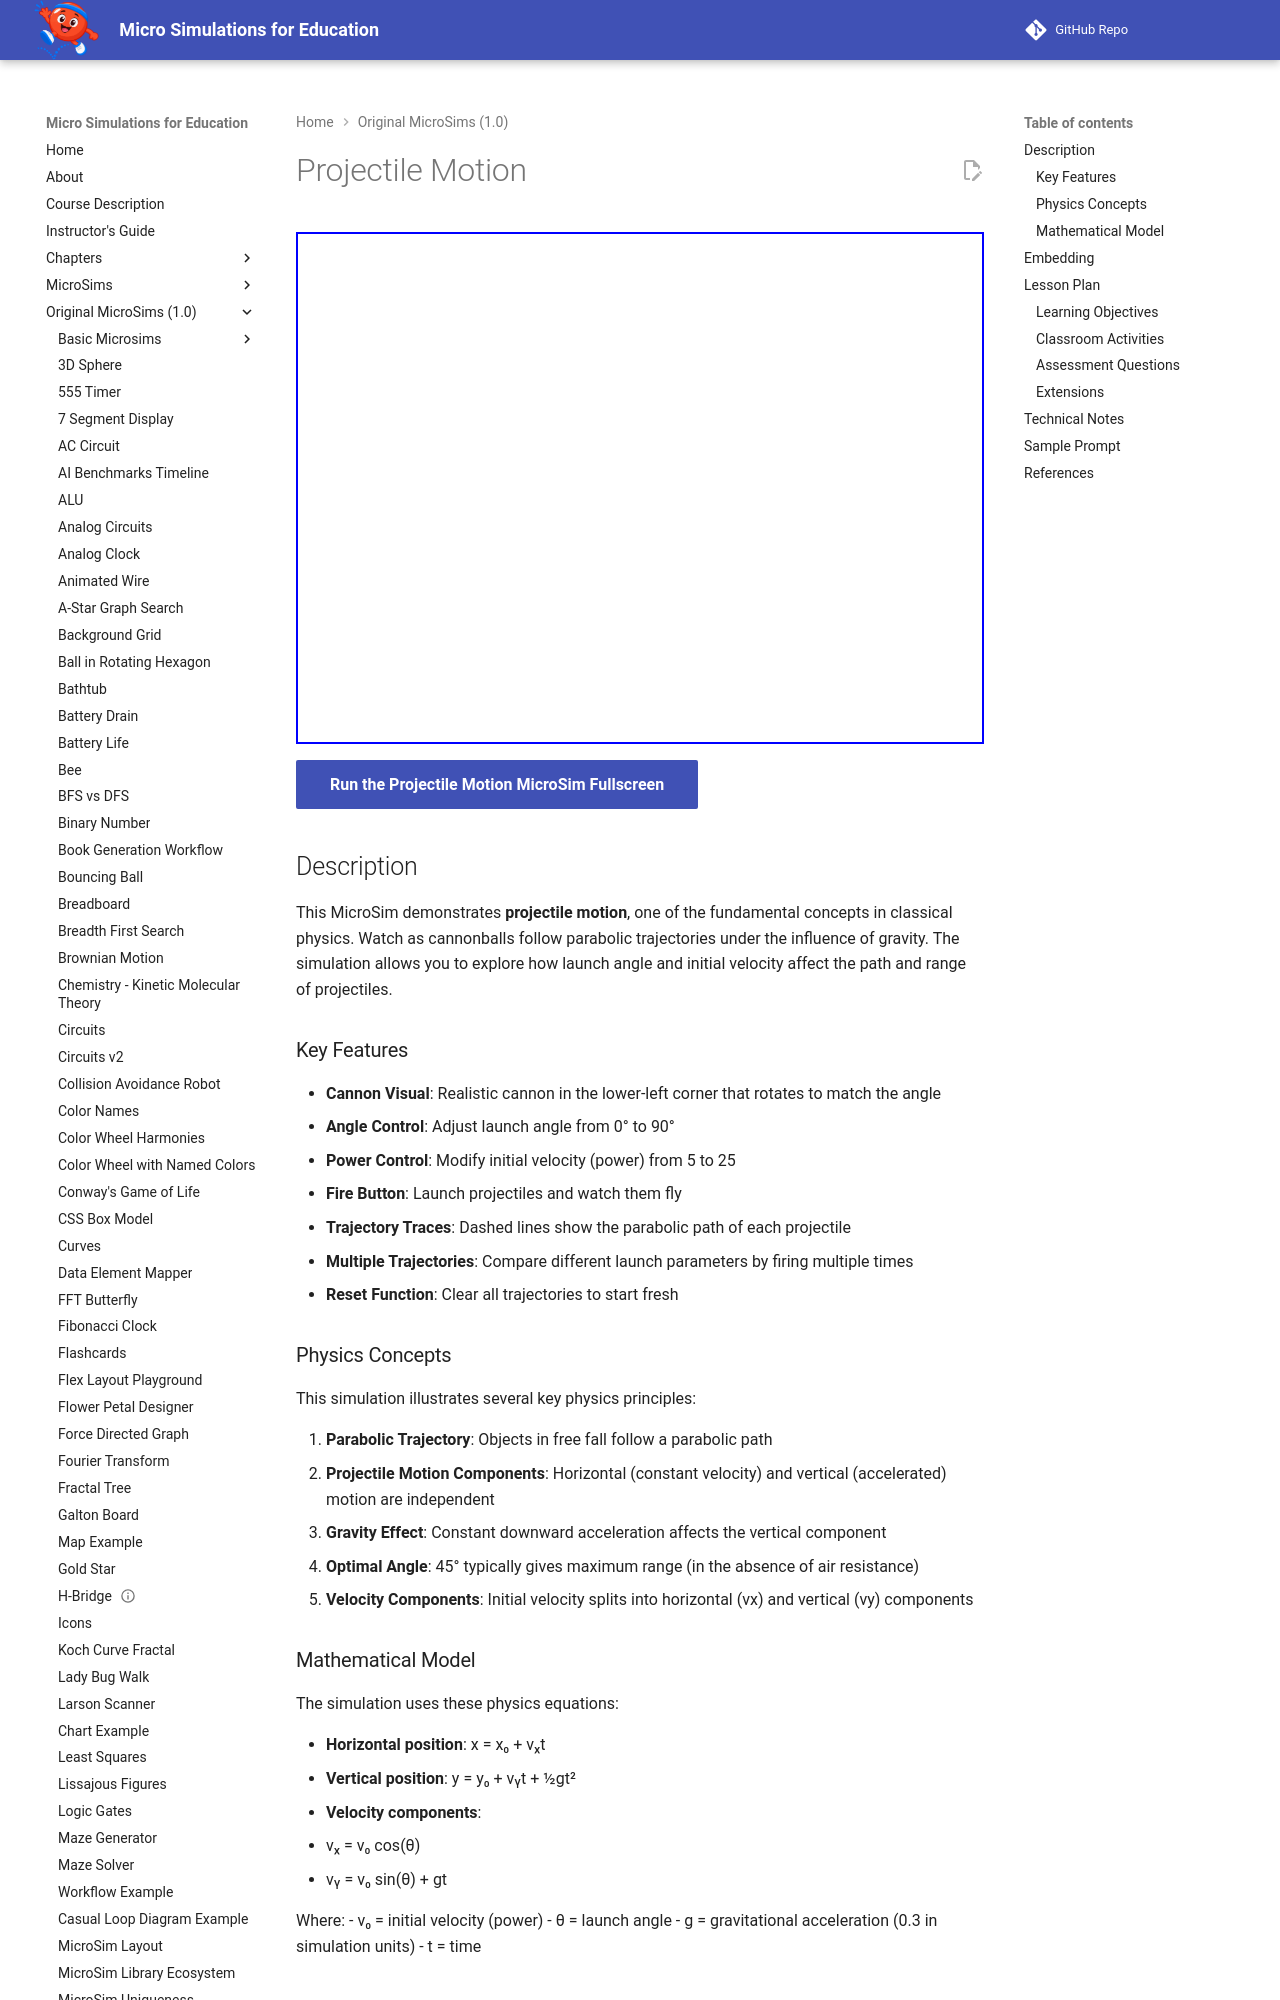

repository: dmccreary/microsims · page: microsims-old/projectile-motion/index.html · generator: mkdocs

---
title: Projectile Motion
description: A MicroSim demonstrating parabolic trajectories of projectiles with controls for launch angle and power.
quality_score: 95
image: /microsims-old/projectile-motion/projectile-motion.png
og:image: /microsims-old/projectile-motion/projectile-motion.png
twitter:image: /microsims-old/projectile-motion/projectile-motion.png
social:
   cards: false
---

# Projectile Motion

<iframe src="main.html" height="512px" scrolling="no"></iframe>

[Run the Projectile Motion MicroSim Fullscreen](./main.html){ .md-button .md-button--primary }

## Description

This MicroSim demonstrates **projectile motion**, one of the fundamental concepts in classical physics. Watch as cannonballs follow parabolic trajectories under the influence of gravity. The simulation allows you to explore how launch angle and initial velocity affect the path and range of projectiles.

### Key Features

- **Cannon Visual**: Realistic cannon in the lower-left corner that rotates to match the angle
- **Angle Control**: Adjust launch angle from 0° to 90°
- **Power Control**: Modify initial velocity (power) from 5 to 25
- **Fire Button**: Launch projectiles and watch them fly
- **Trajectory Traces**: Dashed lines show the parabolic path of each projectile
- **Multiple Trajectories**: Compare different launch parameters by firing multiple times
- **Reset Function**: Clear all trajectories to start fresh

### Physics Concepts

This simulation illustrates several key physics principles:

1. **Parabolic Trajectory**: Objects in free fall follow a parabolic path
2. **Projectile Motion Components**: Horizontal (constant velocity) and vertical (accelerated) motion are independent
3. **Gravity Effect**: Constant downward acceleration affects the vertical component
4. **Optimal Angle**: 45° typically gives maximum range (in the absence of air resistance)
5. **Velocity Components**: Initial velocity splits into horizontal (vx) and vertical (vy) components

### Mathematical Model

The simulation uses these physics equations:

- **Horizontal position**: x = x₀ + vₓt
- **Vertical position**: y = y₀ + vᵧt + ½gt²
- **Velocity components**:
  - vₓ = v₀ cos(θ)
  - vᵧ = v₀ sin(θ) + gt

Where:
- v₀ = initial velocity (power)
- θ = launch angle
- g = gravitational acceleration (0.3 in simulation units)
- t = time

## Embedding

You can include this MicroSim on your website using the following `iframe`:

```html
<iframe src="https://dmccreary.github.io/microsims/microsims-old/projectile-motion/main.html" height="512px" scrolling="no"></iframe>
```

## Lesson Plan
